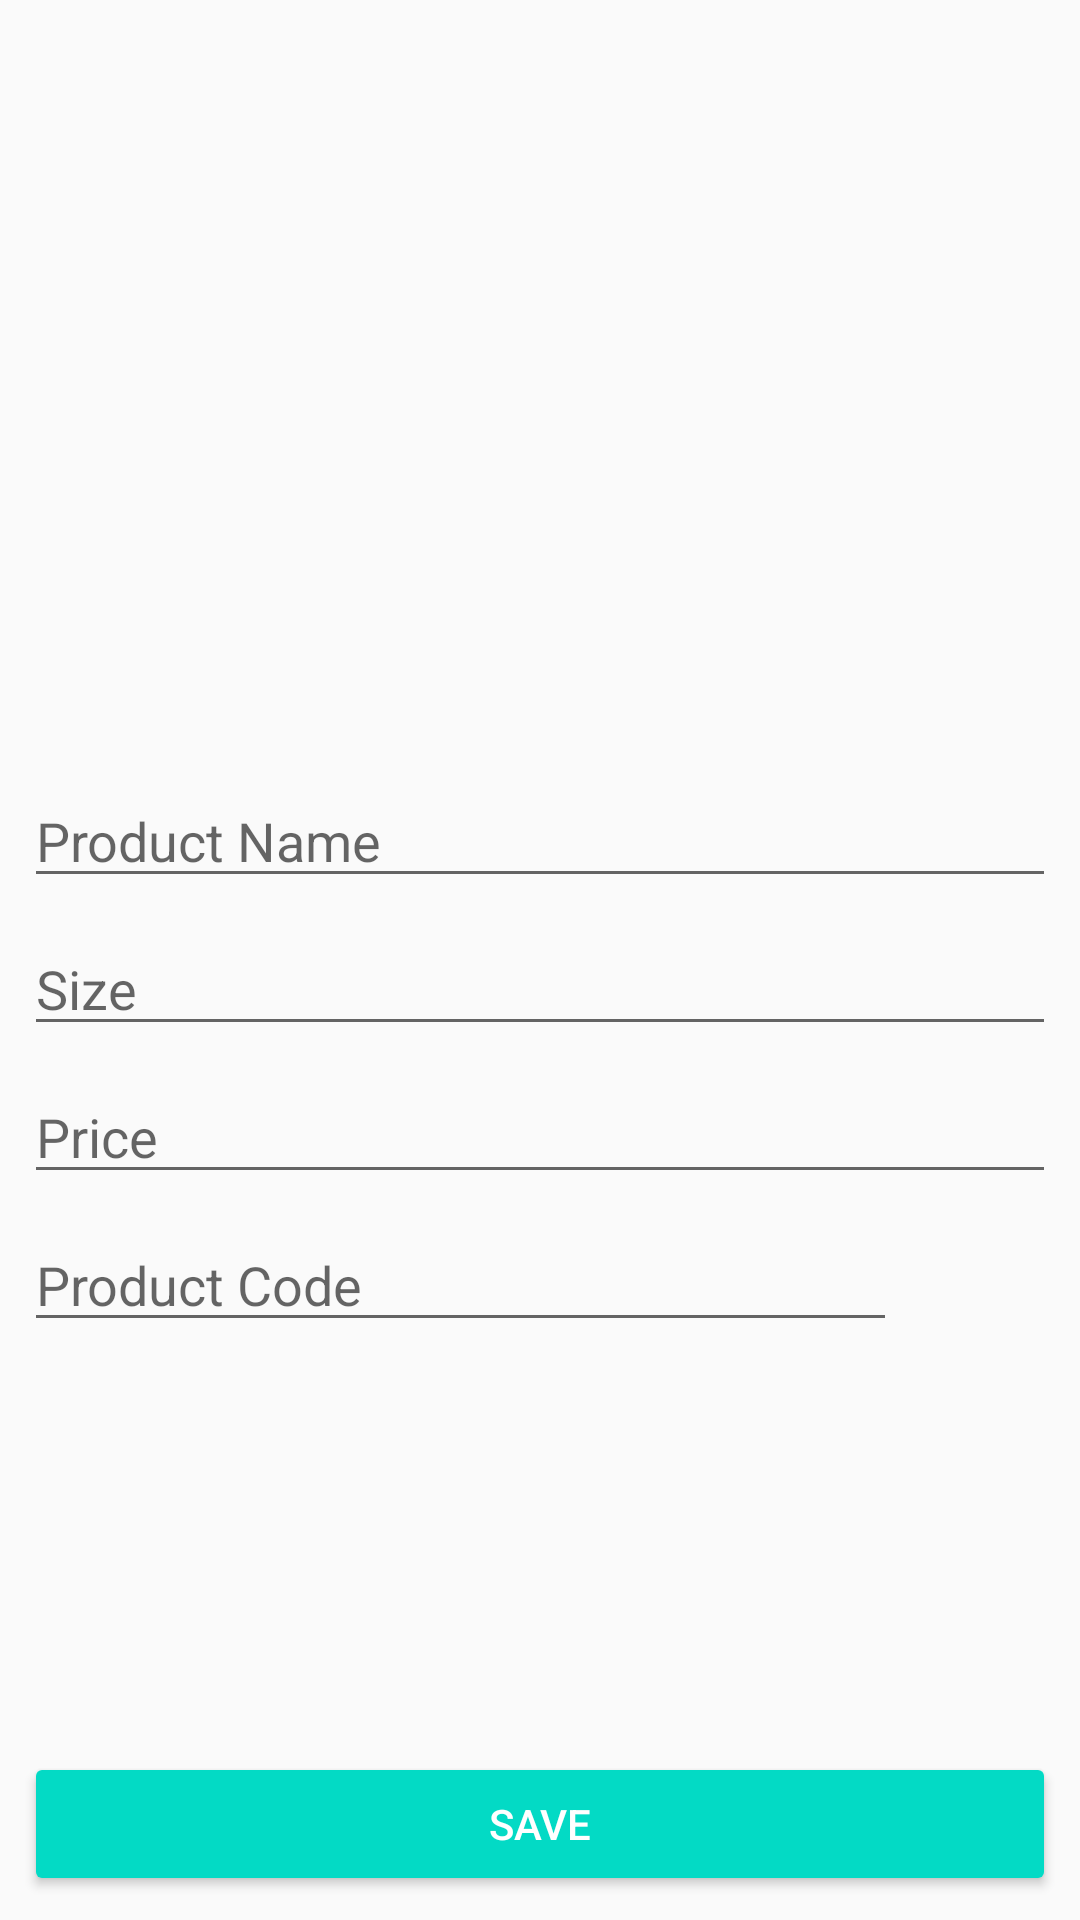

Reconstruct the res/layout file that produces this screen, plus the resources it refers to.
<!-- AndroidManifest.xml: application theme AppTheme -->
<!-- res/layout/content_add_product.xml -->
<?xml version="1.0" encoding="utf-8"?>
<androidx.constraintlayout.widget.ConstraintLayout xmlns:android="http://schemas.android.com/apk/res/android"
    xmlns:app="http://schemas.android.com/apk/res-auto"
    xmlns:tools="http://schemas.android.com/tools"
    android:layout_width="match_parent"
    android:layout_height="match_parent"
    app:layout_behavior="@string/appbar_scrolling_view_behavior">


    <ImageView
        android:id="@+id/imageView_product"
        android:layout_width="0dp"
        android:layout_height="250dp"
        android:scaleType="centerCrop"
        app:layout_constraintEnd_toEndOf="parent"
        app:layout_constraintStart_toStartOf="parent"
        app:layout_constraintTop_toTopOf="parent"
        app:srcCompat="@android:drawable/ic_menu_camera" />

    <EditText
        android:id="@+id/editText_name"
        android:layout_width="0dp"
        android:layout_height="wrap_content"
        android:layout_marginStart="8dp"
        android:layout_marginLeft="8dp"
        android:layout_marginTop="8dp"
        android:layout_marginEnd="8dp"
        android:layout_marginRight="8dp"
        android:ems="10"
        android:hint="Product Name"
        android:inputType="textPersonName"
        app:layout_constraintEnd_toEndOf="parent"
        app:layout_constraintStart_toStartOf="parent"
        app:layout_constraintTop_toBottomOf="@+id/imageView_product" />

    <EditText
        android:id="@+id/editText_price"
        android:layout_width="0dp"
        android:layout_height="wrap_content"
        android:layout_marginStart="8dp"
        android:layout_marginLeft="8dp"
        android:layout_marginTop="8dp"
        android:layout_marginEnd="8dp"
        android:layout_marginRight="8dp"
        android:ems="10"
        android:hint="Price"
        android:inputType="numberDecimal"
        app:layout_constraintEnd_toEndOf="parent"
        app:layout_constraintStart_toStartOf="parent"
        app:layout_constraintTop_toBottomOf="@+id/editText_size" />

    <EditText
        android:id="@+id/editText_size"
        android:layout_width="0dp"
        android:layout_height="wrap_content"
        android:layout_marginStart="8dp"
        android:layout_marginLeft="8dp"
        android:layout_marginTop="8dp"
        android:layout_marginEnd="8dp"
        android:layout_marginRight="8dp"
        android:ems="10"
        android:hint="Size"
        android:inputType="textPersonName"
        app:layout_constraintEnd_toEndOf="parent"
        app:layout_constraintStart_toStartOf="parent"
        app:layout_constraintTop_toBottomOf="@+id/editText_name" />

    <EditText
        android:id="@+id/editText_code"
        android:layout_width="0dp"
        android:layout_height="wrap_content"
        android:layout_marginStart="8dp"
        android:layout_marginLeft="8dp"
        android:layout_marginTop="8dp"
        android:layout_marginEnd="8dp"
        android:layout_marginRight="8dp"
        android:ems="10"
        android:hint="Product Code"
        android:inputType="textPersonName"
        app:layout_constraintEnd_toStartOf="@+id/imageView_qr"
        app:layout_constraintStart_toStartOf="parent"
        app:layout_constraintTop_toBottomOf="@+id/editText_price" />

    <ImageView
        android:id="@+id/imageView_qr"
        android:layout_width="45dp"
        android:layout_height="45dp"
        android:layout_marginEnd="8dp"
        android:layout_marginRight="8dp"
        app:layout_constraintBottom_toBottomOf="@+id/editText_code"
        app:layout_constraintEnd_toEndOf="parent"
        app:layout_constraintTop_toTopOf="@+id/editText_code"
        app:srcCompat="@android:drawable/ic_input_add" />

    <Button
        android:id="@+id/button_save"
        style="@style/Widget.AppCompat.Button.Colored"
        android:layout_width="0dp"
        android:layout_height="wrap_content"
        android:layout_marginStart="8dp"
        android:layout_marginLeft="8dp"
        android:layout_marginEnd="8dp"
        android:layout_marginRight="8dp"
        android:layout_marginBottom="8dp"
        android:text="Save"
        app:layout_constraintBottom_toBottomOf="parent"
        app:layout_constraintEnd_toEndOf="parent"
        app:layout_constraintStart_toStartOf="parent" />

</androidx.constraintlayout.widget.ConstraintLayout>
<!-- resources referenced by this layout -->
<resources>
  <style name="AppTheme" parent="Theme.AppCompat.Light.DarkActionBar">
          
          <item name="colorPrimary">@color/colorPrimary</item>
          <item name="colorPrimaryDark">@color/colorPrimaryDark</item>
          <item name="colorAccent">@color/colorAccent</item>
      </style>
  <!-- not gathered from this repository: default colours our renderer supplied (Android Studio template values) -->
  <color name="colorPrimary">#FF6200EE</color>
  <color name="colorPrimaryDark">#FF3700B3</color>
  <color name="colorAccent">#FF03DAC5</color>
</resources>
